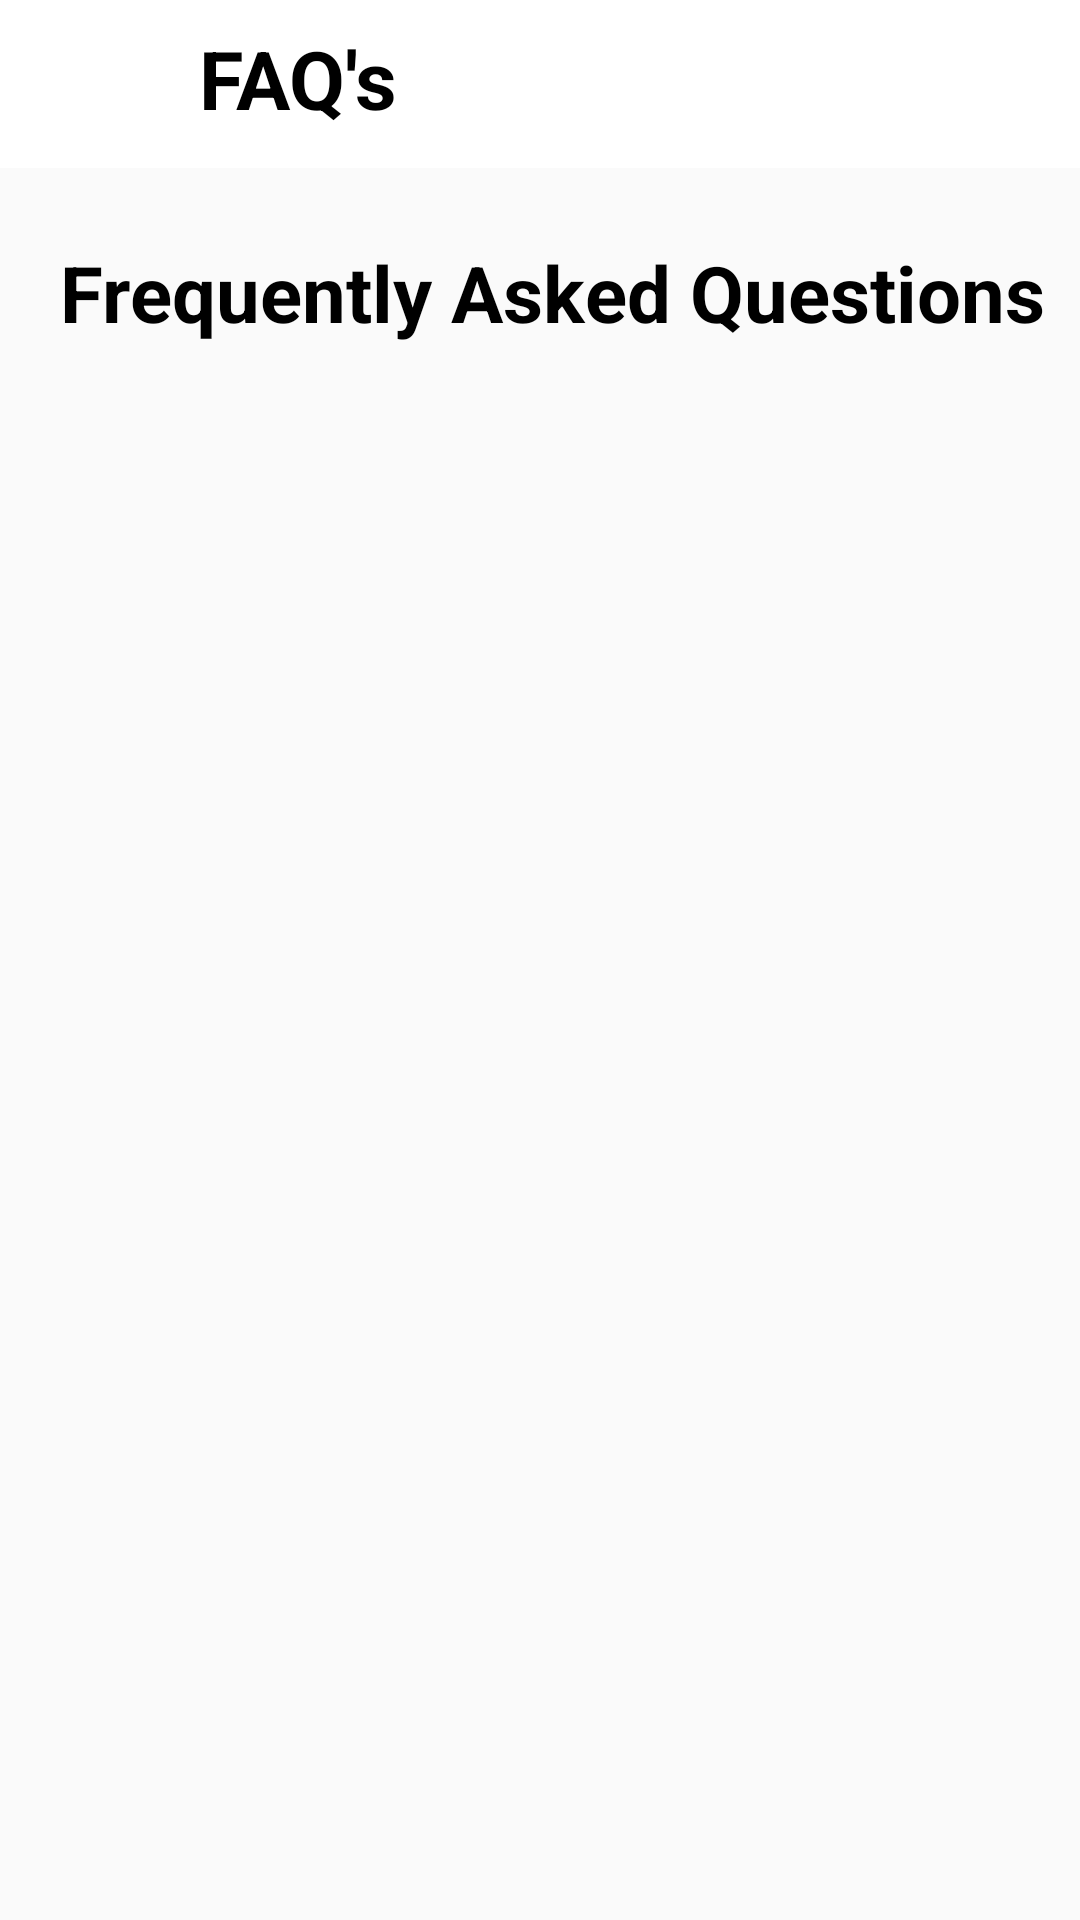

This screen was rendered from an Android layout file. Write that file and the resources it references.
<!-- AndroidManifest.xml: application theme AppTheme -->
<!-- res/layout/activity_f_a_q.xml -->
<RelativeLayout xmlns:android="http://schemas.android.com/apk/res/android"
    xmlns:tools="http://schemas.android.com/tools"
    android:layout_width="match_parent"
    android:layout_height="match_parent"
    tools:context=".FAQ.FAQActivity">

    <include
        android:id="@+id/faqbar"
        layout="@layout/faq_bar_layout"/>



    <TextView
        android:id="@+id/faq"
        android:layout_width="wrap_content"
        android:layout_height="wrap_content"
        android:layout_marginTop="80dp"
        android:textSize="26dp"
        android:textColor="@android:color/black"
        android:layout_marginLeft="20dp"
        android:textStyle="bold"
        android:text="Frequently Asked Questions"/>

    <ExpandableListView
        android:layout_below="@+id/faq"
        android:layout_marginTop="50dp"
        android:id="@+id/expandableListView"
        android:layout_height="match_parent"
        android:layout_width="match_parent"
        android:indicatorLeft="?android:attr/expandableListPreferredItemIndicatorLeft"
        android:divider="#A4C739"
        android:dividerHeight="0.5dp" />

</RelativeLayout>
<!-- res/layout/faq_bar_layout.xml (included above) -->
<?xml version="1.0" encoding="utf-8"?>
<androidx.appcompat.widget.Toolbar xmlns:android="http://schemas.android.com/apk/res/android"
    android:layout_width="match_parent"
    android:layout_height="wrap_content"
    xmlns:app="http://schemas.android.com/apk/res-auto"
    android:id="@+id/toolbar"
    android:background="@android:color/white"
    android:theme="@style/Base.ThemeOverlay.AppCompat.Dark.ActionBar"
    app:popupTheme="@style/MenuStyle">

    <RelativeLayout
        android:layout_width="match_parent"
        android:layout_height="match_parent">

        <ImageView
            android:id="@+id/back"
            android:layout_width="35dp"
            android:layout_height="40dp"
            android:src="@drawable/ic_arrow_back_black_24dp"/>

        <TextView
            android:id="@+id/title"
            android:layout_width="wrap_content"
            android:layout_height="wrap_content"
            android:text="FAQ's"
            android:layout_marginLeft="15dp"
            android:gravity="center"
            android:layout_toRightOf="@+id/back"
            android:textColor="@android:color/black"
            android:textSize="27dp"
            android:textStyle="bold" />
    </RelativeLayout>



</androidx.appcompat.widget.Toolbar>
<!-- resources referenced by this layout -->
<resources>
  <style name="MenuStyle" parent="Theme.AppCompat.Light">
          <item name="android:background">@android:color/white</item>
      </style>
  <style name="AppTheme" parent="Theme.AppCompat.Light.NoActionBar">
          
          <item name="colorPrimary">#FFC107</item>
          <item name="colorPrimaryDark">#FF9800</item>
          <item name="colorAccent">#FF5722</item>
      </style>
</resources>
